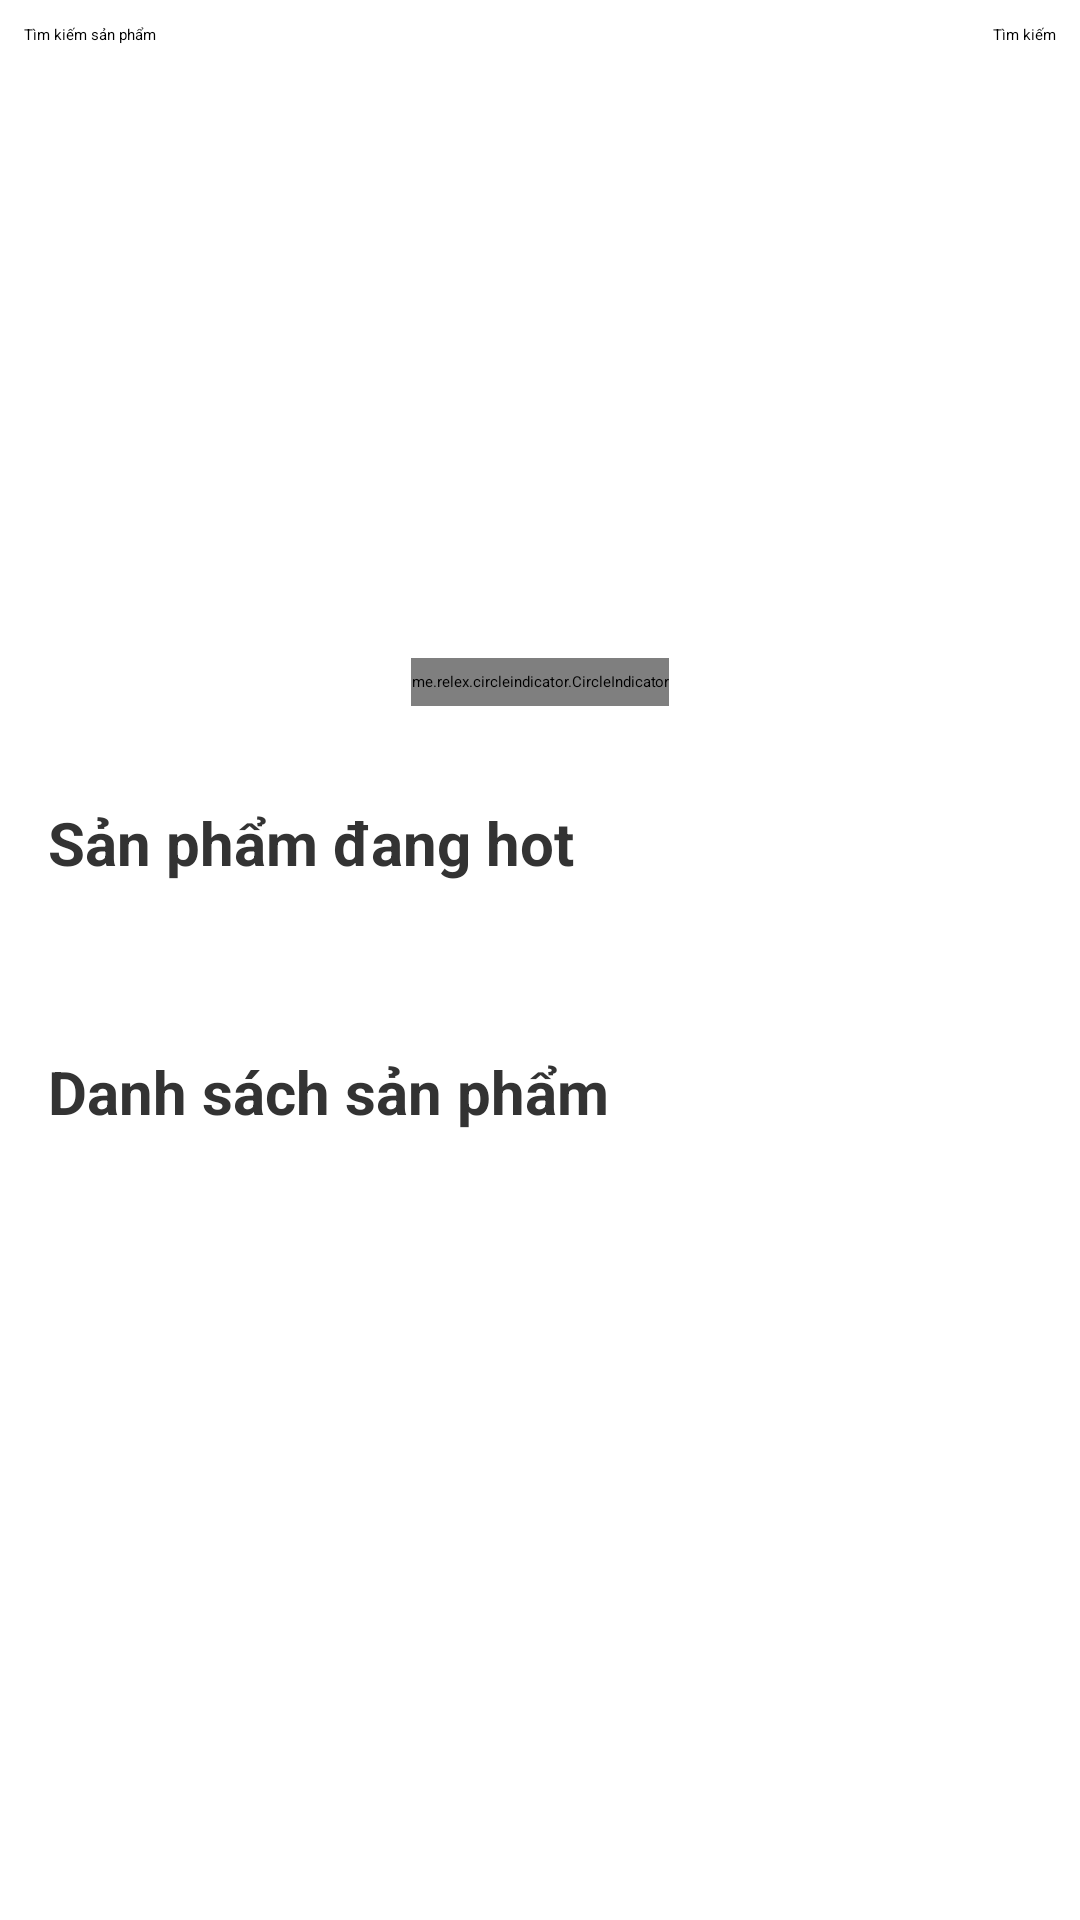

Produce the Android XML layout that renders to this screen, including the resource entries it uses.
<!-- AndroidManifest.xml: application theme Theme.DoAn_Sale -->
<!-- res/layout/fragment_home.xml -->
<?xml version="1.0" encoding="utf-8"?>
<LinearLayout xmlns:android="http://schemas.android.com/apk/res/android"
    xmlns:tools="http://schemas.android.com/tools"
    android:layout_width="match_parent"
    android:layout_height="match_parent"
    android:orientation="vertical"
    tools:context=".fragment.HomeFragment">

    <LinearLayout
        android:id="@+id/search_layout"
        android:layout_width="match_parent"
        android:layout_height="wrap_content"
        android:orientation="horizontal"
        android:layout_margin="8dp">


        <EditText
            android:id="@+id/search_text"
            android:layout_width="0dp"
            android:layout_height="wrap_content"
            android:layout_weight="1"
            android:hint="Tìm kiếm sản phẩm"/>

        <Button
            android:id="@+id/search_button"
            android:layout_width="wrap_content"
            android:layout_height="wrap_content"
            android:text="Tìm kiếm"
            android:backgroundTint="#414F44"/>

    </LinearLayout>
    <androidx.core.widget.NestedScrollView
        android:layout_width="match_parent"
        android:layout_height="wrap_content"
        android:fillViewport="true">

        <LinearLayout
            android:layout_width="match_parent"
            android:layout_height="wrap_content"
            android:orientation="vertical">

            <androidx.viewpager.widget.ViewPager
                android:id="@+id/banner_viewpager"
                android:layout_width="match_parent"
                android:layout_height="200dp"
                android:layout_marginTop="16dp"/>

            <me.relex.circleindicator.CircleIndicator
                android:id="@+id/circleIndicator"
                android:layout_width="wrap_content"
                android:layout_height="16dp"
                android:layout_gravity="center_horizontal"
                android:layout_marginTop="-20dp"
                android:layout_marginBottom="16dp"/>

            <TextView
                android:layout_width="match_parent"
                android:layout_height="wrap_content"
                android:text="Sản phẩm đang hot"
                android:textSize="20sp"
                android:textColor="#333333"
                android:layout_margin="16dp"
                android:textStyle="bold"/>


            <androidx.recyclerview.widget.RecyclerView
                android:id="@+id/rcv_hot_products"
                android:layout_width="match_parent"
                android:layout_height="wrap_content"
                android:layout_marginTop="8dp"
                android:padding="8dp"
                android:nestedScrollingEnabled="false"
                android:orientation="horizontal"/>

            <TextView
                android:layout_width="match_parent"
                android:layout_height="wrap_content"
                android:text="Danh sách sản phẩm"
                android:textSize="20sp"
                android:textColor="#333333"
                android:layout_margin="16dp"
                android:textStyle="bold"/>


            <androidx.recyclerview.widget.RecyclerView
                android:id="@+id/rcv_Phone"
                android:layout_width="match_parent"
                android:layout_height="wrap_content"
                android:layout_marginTop="8dp"
                android:padding="8dp"
                android:nestedScrollingEnabled="true"/>
        </LinearLayout>
    </androidx.core.widget.NestedScrollView>



</LinearLayout>
<!-- resources referenced by this layout -->
<resources>

</resources>
